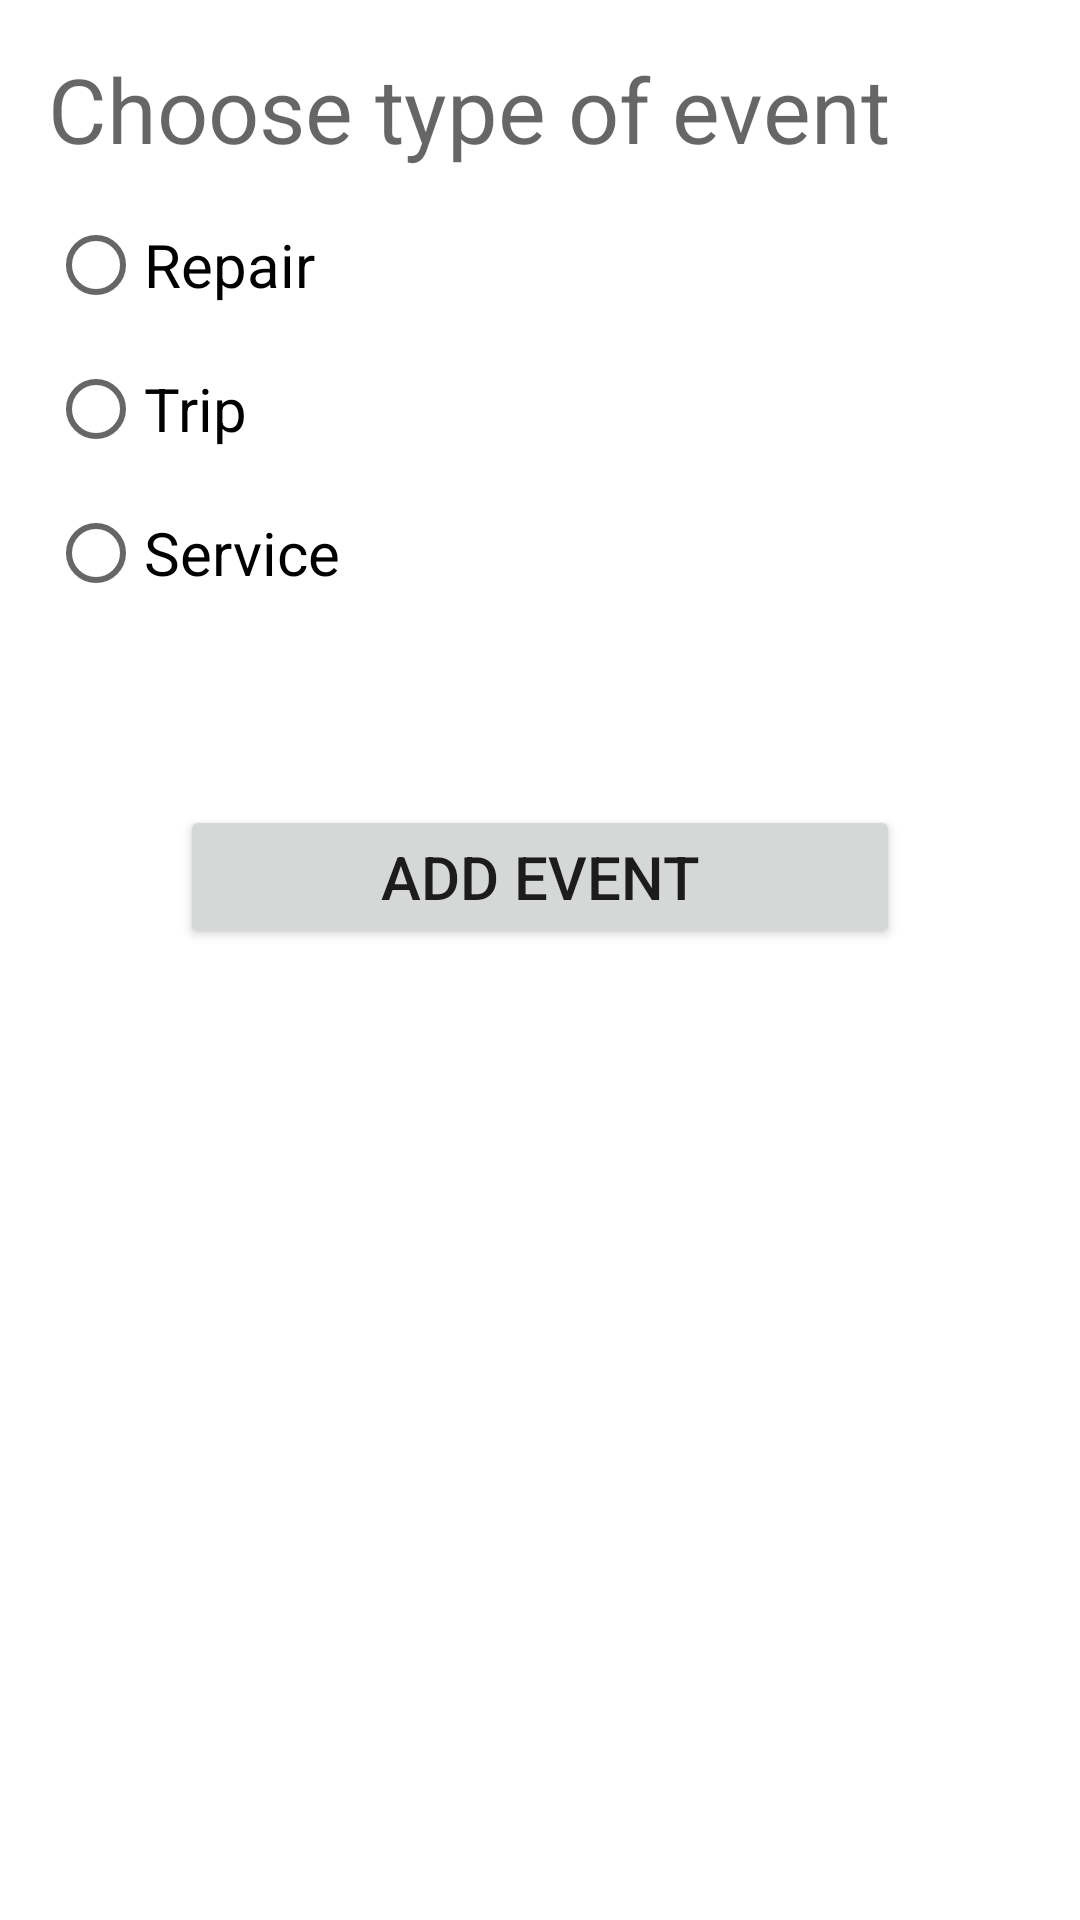

Android layout source for this screen:
<!-- AndroidManifest.xml: application theme Theme.Cursova -->
<!-- res/layout/fragment_add_event.xml -->
<?xml version="1.0" encoding="utf-8"?>
<androidx.constraintlayout.widget.ConstraintLayout xmlns:android="http://schemas.android.com/apk/res/android"
    xmlns:app="http://schemas.android.com/apk/res-auto"
    xmlns:tools="http://schemas.android.com/tools"
    android:layout_width="match_parent"
    android:layout_height="match_parent"
    tools:context=".ui.addE.AddEventFragment">


    <TextView
        android:layout_marginTop="25dp"
        android:id="@+id/typeOfEvent"
        android:textSize="30dp"
        android:layout_width="match_parent"
        android:layout_height="wrap_content"
        android:hint="@string/choose_type_of_event"
        android:layout_margin="16dp"
        app:layout_constraintTop_toTopOf="parent" />

    <RadioGroup
        android:id="@+id/eventTypeGroup"
        android:layout_width="match_parent"
        android:layout_height="wrap_content"
        android:orientation="vertical"
        android:layout_marginTop="8dp"
        app:layout_constraintTop_toBottomOf="@id/typeOfEvent">

        <RadioButton
            android:id="@+id/repair"
            android:layout_width="match_parent"
            android:layout_height="wrap_content"
            android:text="@string/repair"
            android:textSize="20sp"
            android:layout_marginStart="16dp"
            android:layout_marginEnd="16dp" />

        <RadioButton
            android:id="@+id/trip"
            android:layout_width="match_parent"
            android:layout_height="wrap_content"
            android:text="@string/trip"
            android:textSize="20sp"
            android:layout_marginStart="16dp"
            android:layout_marginEnd="16dp" />

        <RadioButton
            android:id="@+id/service"
            android:layout_width="match_parent"
            android:layout_height="wrap_content"
            android:text="@string/service"
            android:textSize="20sp"
            android:layout_marginStart="16dp"
            android:layout_marginEnd="16dp" />
    </RadioGroup>

    <Button
        android:id="@+id/saveButton"
        android:layout_width="match_parent"
        android:layout_height="wrap_content"
        android:text="@string/add_event"
        android:textSize="20sp"
        android:layout_margin="60dp"
        app:layout_constraintTop_toBottomOf="@id/eventTypeGroup" />
</androidx.constraintlayout.widget.ConstraintLayout>
<!-- resources referenced by this layout -->
<resources>
  <string name="add_event">Add event</string>
  <string name="choose_type_of_event">Choose type of event</string>
  <string name="repair">Repair</string>
  <string name="service">Service</string>
  <string name="trip">Trip</string>
  <style name="Theme.Cursova" parent="Theme.MaterialComponents.DayNight.DarkActionBar">
          
          <item name="colorPrimary">@color/purple_500</item>
          <item name="colorPrimaryVariant">@color/purple_700</item>
          <item name="colorOnPrimary">@color/white</item>
          
          <item name="colorSecondary">@color/teal_200</item>
          <item name="colorSecondaryVariant">@color/teal_700</item>
          <item name="colorOnSecondary">@color/black</item>
          
          <item name="android:statusBarColor">?attr/colorPrimaryVariant</item>
          
      </style>
  <!-- not gathered from this repository: default colours our renderer supplied (Android Studio template values) -->
  <color name="purple_500">#FF6200EE</color>
  <color name="purple_700">#FF3700B3</color>
  <color name="teal_200">#FF03DAC5</color>
  <color name="teal_700">#FF018786</color>
  <color name="black">#FF000000</color>
  <color name="white">#FFFFFFFF</color>
</resources>
